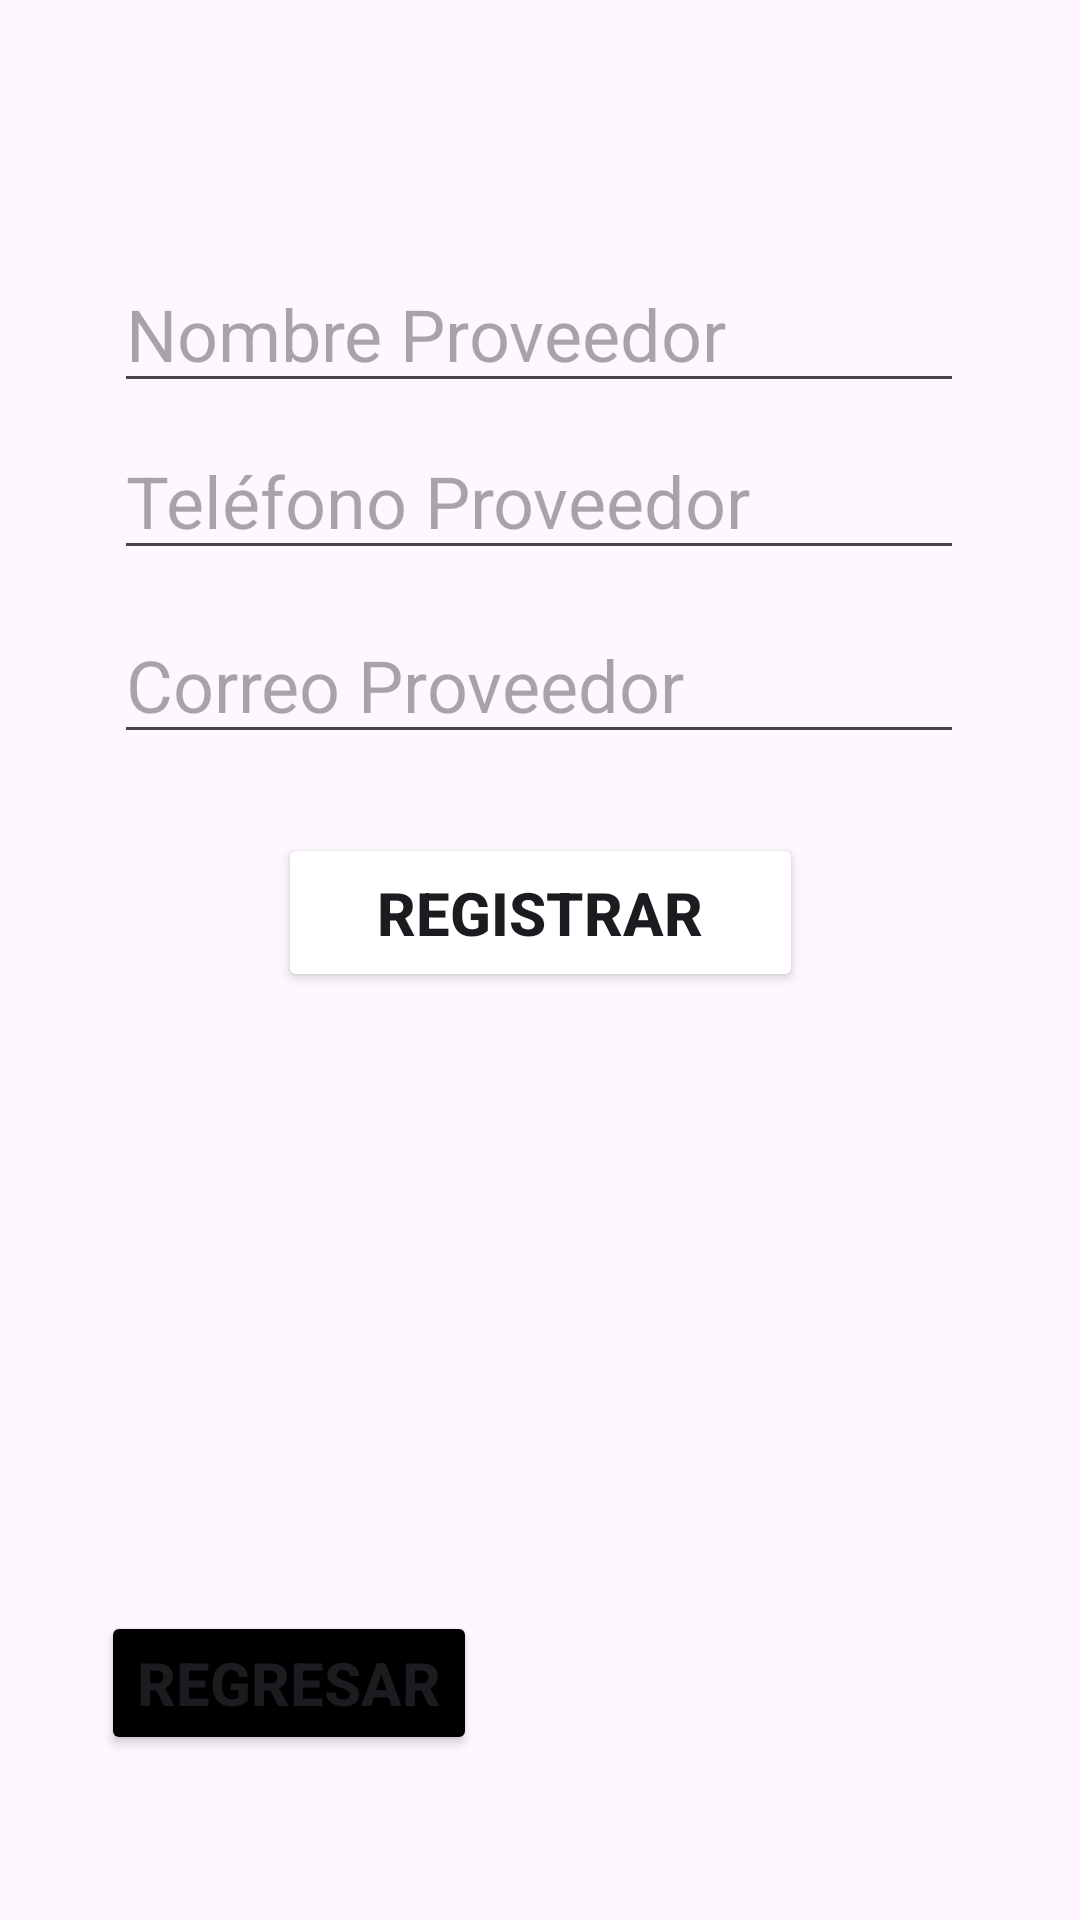

Layout XML and referenced resources for this Android screen:
<!-- AndroidManifest.xml: application theme Theme.AcuarioAncla0 -->
<!-- res/layout/activity_nuevo_proveedor.xml -->
<?xml version="1.0" encoding="utf-8"?>
<androidx.constraintlayout.widget.ConstraintLayout xmlns:android="http://schemas.android.com/apk/res/android"
    xmlns:app="http://schemas.android.com/apk/res-auto"
    xmlns:tools="http://schemas.android.com/tools"
    android:id="@+id/main"
    android:layout_width="match_parent"
    android:layout_height="match_parent"
    tools:context=".NuevoProveedorActivity">


    <EditText
        android:id="@+id/txtProviderName"
        android:layout_width="wrap_content"
        android:layout_height="wrap_content"
        android:ems="10"
        android:hint="@string/providerName"
        android:inputType="text"
        android:textSize="24sp"
        app:layout_constraintBottom_toBottomOf="parent"
        app:layout_constraintEnd_toEndOf="parent"
        app:layout_constraintHorizontal_bias="0.496"
        app:layout_constraintStart_toStartOf="parent"
        app:layout_constraintTop_toTopOf="parent"
        app:layout_constraintVertical_bias="0.144" />

    <EditText
        android:id="@+id/txtProviderPhone"
        android:layout_width="wrap_content"
        android:layout_height="wrap_content"
        android:ems="10"
        android:hint="@string/providerPhone"
        android:inputType="phone"
        android:textSize="24sp"
        app:layout_constraintBottom_toBottomOf="parent"
        app:layout_constraintEnd_toEndOf="parent"
        app:layout_constraintHorizontal_bias="0.496"
        app:layout_constraintStart_toStartOf="parent"
        app:layout_constraintTop_toTopOf="parent"
        app:layout_constraintVertical_bias="0.238" />

    <EditText
        android:id="@+id/txtProviderEmail"
        android:layout_width="wrap_content"
        android:layout_height="wrap_content"
        android:ems="10"
        android:hint="@string/providerEmail"
        android:inputType="textEmailAddress"
        android:textSize="24sp"
        app:layout_constraintBottom_toBottomOf="parent"
        app:layout_constraintEnd_toEndOf="parent"
        app:layout_constraintHorizontal_bias="0.496"
        app:layout_constraintStart_toStartOf="parent"
        app:layout_constraintTop_toTopOf="parent"
        app:layout_constraintVertical_bias="0.342" />


    <Button
        android:id="@+id/btnProviderRegister"
        android:layout_width="175dp"
        android:layout_height="53dp"
        android:backgroundTint="@color/blue"
        android:text="@string/btnRegisterUser"
        android:textSize="20sp"
        android:textStyle="bold"
        app:layout_constraintBottom_toBottomOf="parent"
        app:layout_constraintEnd_toEndOf="parent"
        app:layout_constraintStart_toStartOf="parent"
        app:layout_constraintTop_toTopOf="parent"
        app:layout_constraintVertical_bias="0.473" />

    <Button
        android:id="@+id/btnGoBack"
        android:layout_width="wrap_content"
        android:layout_height="wrap_content"
        android:backgroundTint="@color/black"
        android:text="@string/goBack"
        android:textSize="20sp"
        android:textStyle="bold"
        app:layout_constraintBottom_toBottomOf="parent"
        app:layout_constraintEnd_toEndOf="parent"
        app:layout_constraintHorizontal_bias="0.143"
        app:layout_constraintStart_toStartOf="parent"
        app:layout_constraintTop_toTopOf="parent"
        app:layout_constraintVertical_bias="0.907" />
</androidx.constraintlayout.widget.ConstraintLayout>
<!-- resources referenced by this layout -->
<resources>
  <string name="btnRegisterUser">Registrar</string>
  
      -- Registrar Producto
  <string name="goBack">Regresar</string>
  <string name="providerEmail">Correo Proveedor</string>
  <string name="providerName">Nombre Proveedor</string>
  <string name="providerPhone">Teléfono Proveedor</string>
  <style name="Theme.AcuarioAncla0" parent="Base.Theme.AcuarioAncla0" />
  <style name="Base.Theme.AcuarioAncla0" parent="Theme.Material3.DayNight.NoActionBar">
          
          
      </style>
  <!-- not gathered from this repository: default colours our renderer supplied (Android Studio template values) -->
  <color name="black">#FF000000</color>
</resources>
